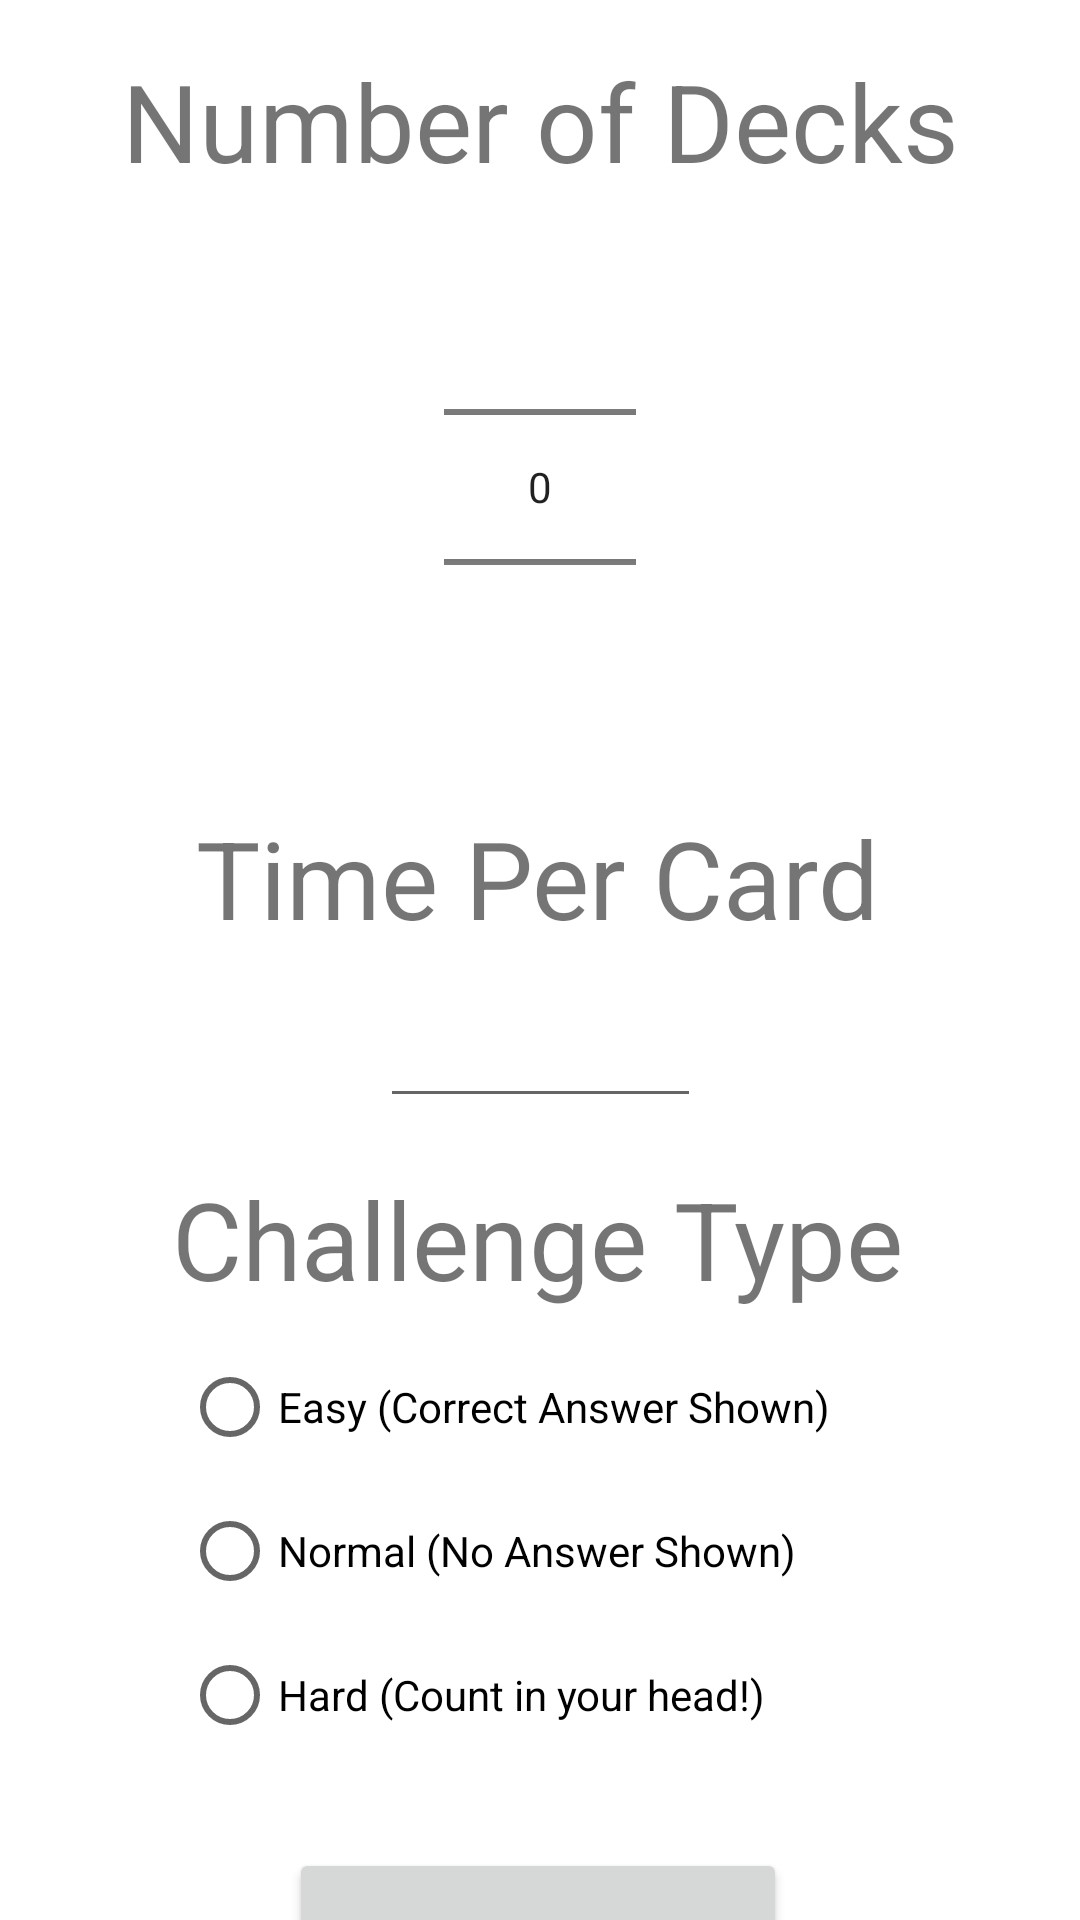

Write the Android layout XML for this screen, with the resource values it uses.
<!-- AndroidManifest.xml: application theme Theme.CardCounting -->
<!-- res/layout/activity_practice_settings.xml -->
<?xml version="1.0" encoding="utf-8"?>
<androidx.constraintlayout.widget.ConstraintLayout xmlns:android="http://schemas.android.com/apk/res/android"
    xmlns:app="http://schemas.android.com/apk/res-auto"
    xmlns:tools="http://schemas.android.com/tools"
    android:layout_width="match_parent"
    android:layout_height="match_parent">

    <TextView
        android:id="@+id/textView2"
        android:layout_width="wrap_content"
        android:layout_height="wrap_content"
        android:layout_marginTop="16dp"
        android:text="Number of Decks"
        android:textSize="36sp"
        app:layout_constraintEnd_toEndOf="parent"
        app:layout_constraintStart_toStartOf="parent"
        app:layout_constraintTop_toTopOf="parent" />

    <TextView
        android:id="@+id/textView4"
        android:layout_width="wrap_content"
        android:layout_height="wrap_content"
        android:layout_marginTop="16dp"
        android:text="Time Per Card"
        android:textSize="36sp"
        app:layout_constraintEnd_toEndOf="parent"
        app:layout_constraintHorizontal_bias="0.495"
        app:layout_constraintStart_toStartOf="parent"
        app:layout_constraintTop_toBottomOf="@+id/number_of_decks" />

    <TextView
        android:id="@+id/textView5"
        android:layout_width="wrap_content"
        android:layout_height="wrap_content"
        android:layout_marginTop="16dp"
        android:text="Challenge Type"
        android:textSize="36sp"
        app:layout_constraintEnd_toEndOf="parent"
        app:layout_constraintHorizontal_bias="0.495"
        app:layout_constraintStart_toStartOf="parent"
        app:layout_constraintTop_toBottomOf="@+id/time_per_card" />

    <NumberPicker
        android:id="@+id/number_of_decks"
        android:layout_width="wrap_content"
        android:layout_height="wrap_content"
        android:layout_gravity="center"
        android:layout_marginTop="8dp"
        app:layout_constraintEnd_toEndOf="parent"
        app:layout_constraintStart_toStartOf="parent"
        app:layout_constraintTop_toBottomOf="@+id/textView2" />

    <EditText
        android:id="@+id/time_per_card"
        android:layout_width="107dp"
        android:layout_height="48dp"
        android:layout_marginTop="8dp"
        android:inputType="number"
        app:layout_constraintEnd_toEndOf="parent"
        app:layout_constraintStart_toStartOf="parent"
        app:layout_constraintTop_toBottomOf="@+id/textView4" />

    <RadioGroup
        android:id="@+id/challenge_type"
        android:layout_width="239dp"
        android:layout_height="155dp"
        android:layout_marginTop="8dp"
        app:layout_constraintEnd_toEndOf="parent"
        app:layout_constraintStart_toStartOf="parent"
        app:layout_constraintTop_toBottomOf="@+id/textView5">

        <RadioButton
            android:id="@+id/easy_button"
            android:layout_width="match_parent"
            android:layout_height="wrap_content"
            android:text="Easy (Correct Answer Shown)" />

        <RadioButton
            android:id="@+id/normal_button"
            android:layout_width="match_parent"
            android:layout_height="wrap_content"
            android:text="Normal (No Answer Shown)" />

        <RadioButton
            android:id="@+id/hard_button"
            android:layout_width="match_parent"
            android:layout_height="wrap_content"
            android:text="Hard (Count in your head!)" />
    </RadioGroup>

    <Button
        android:id="@+id/start_practice_button"
        android:layout_width="166dp"
        android:layout_height="64dp"
        android:layout_marginTop="16dp"
        android:text="Start Practice"
        app:layout_constraintEnd_toEndOf="parent"
        app:layout_constraintHorizontal_bias="0.497"
        app:layout_constraintStart_toStartOf="parent"
        app:layout_constraintTop_toBottomOf="@+id/challenge_type" />

</androidx.constraintlayout.widget.ConstraintLayout>
<!-- resources referenced by this layout -->
<resources>
  <style name="Theme.CardCounting" parent="Theme.MaterialComponents.DayNight.DarkActionBar">
          
          <item name="colorPrimary">@color/purple_500</item>
          <item name="colorPrimaryVariant">@color/purple_700</item>
          <item name="colorOnPrimary">@color/white</item>
          
          <item name="colorSecondary">@color/teal_200</item>
          <item name="colorSecondaryVariant">@color/teal_700</item>
          <item name="colorOnSecondary">@color/black</item>
          
          <item name="android:statusBarColor" tools:targetApi="l">?attr/colorPrimaryVariant</item>
          
      </style>
  <color name="purple_500">#FF6200EE</color>
  <color name="purple_700">#FF3700B3</color>
  <color name="white">#FFFFFFFF</color>
  <color name="teal_200">#FF03DAC5</color>
  <color name="teal_700">#FF018786</color>
  <color name="black">#FF000000</color>
</resources>
